Image classification data set "documents" (jauniusc/cvmatch on GitHub). Class labels (4): email, form, letter, resume.

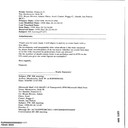
Label: email

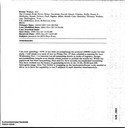
Label: email

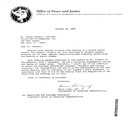
Label: letter

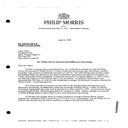
Label: letter

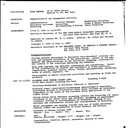
Label: resume

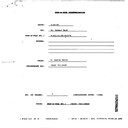
Label: form
